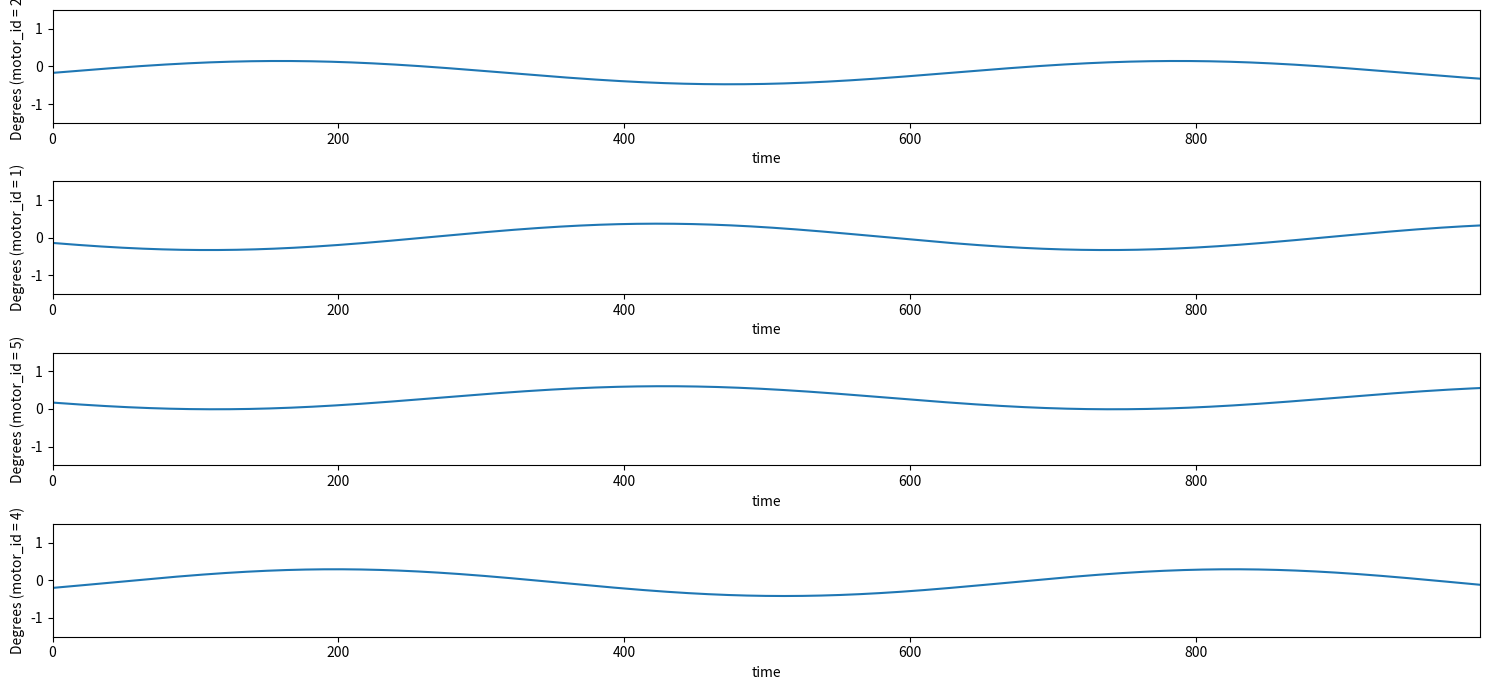

Write Python code to recreate this figure.
import matplotlib.pyplot as plt
import numpy as np
from math import sin, cos


times = list(range(1000))



angles_list = np.array([


      [[ 0.27199891,  0.08189551,  0.29555326],
       [ 0.02333844, -0.35       ,  0.47848877], # l knee
       [-.16327489,  0.3091608,  -.02064897], # l ankle
       [ 0.77580598, -0.36585413, -0.74581517], 
       [-0.06374235,  0.3549037, -0.40555079], # r knee
       [ 0.29852617, -0.30618517,  0.43341183],  # r ankle
       [ 0.85266139,  0.04888316, -0.37132398],
       [ 0.82464599,  0.52800857,  0.02889313]]

        ]) 

fig, ax = plt.subplots(4, figsize=(15,7))

# 1, 'left_kneej'
# 2, 'left_anklej'
# 4, 'right_kneej'
# 5, 'right_anklej'


for ax_idx, j in enumerate([2, 1, 5, 4]): # l_ankle, l_knee, r_ankle, r_knee
    angles = angles_list[0]
    omega = 0.01

    y = [angles[j,0]+angles[j,1]*sin(i*omega+angles[j,2]) for i in times]
    ax[ax_idx].plot(times, y )
    ax[ax_idx].set_xlabel('time')
    ax[ax_idx].set_ylabel(f"Degrees (motor_id = {j})")
    ax[ax_idx].set_ylim([-1.5,1.5])
    ax[ax_idx].margins(x=0)
    ax[ax_idx].margins(y=0)

print("Note: varying y scales because of different types and units of measurements for each feature")
plt.tight_layout()
plt.show(block=False)

plt.pause(4)
plt.close(fig)
